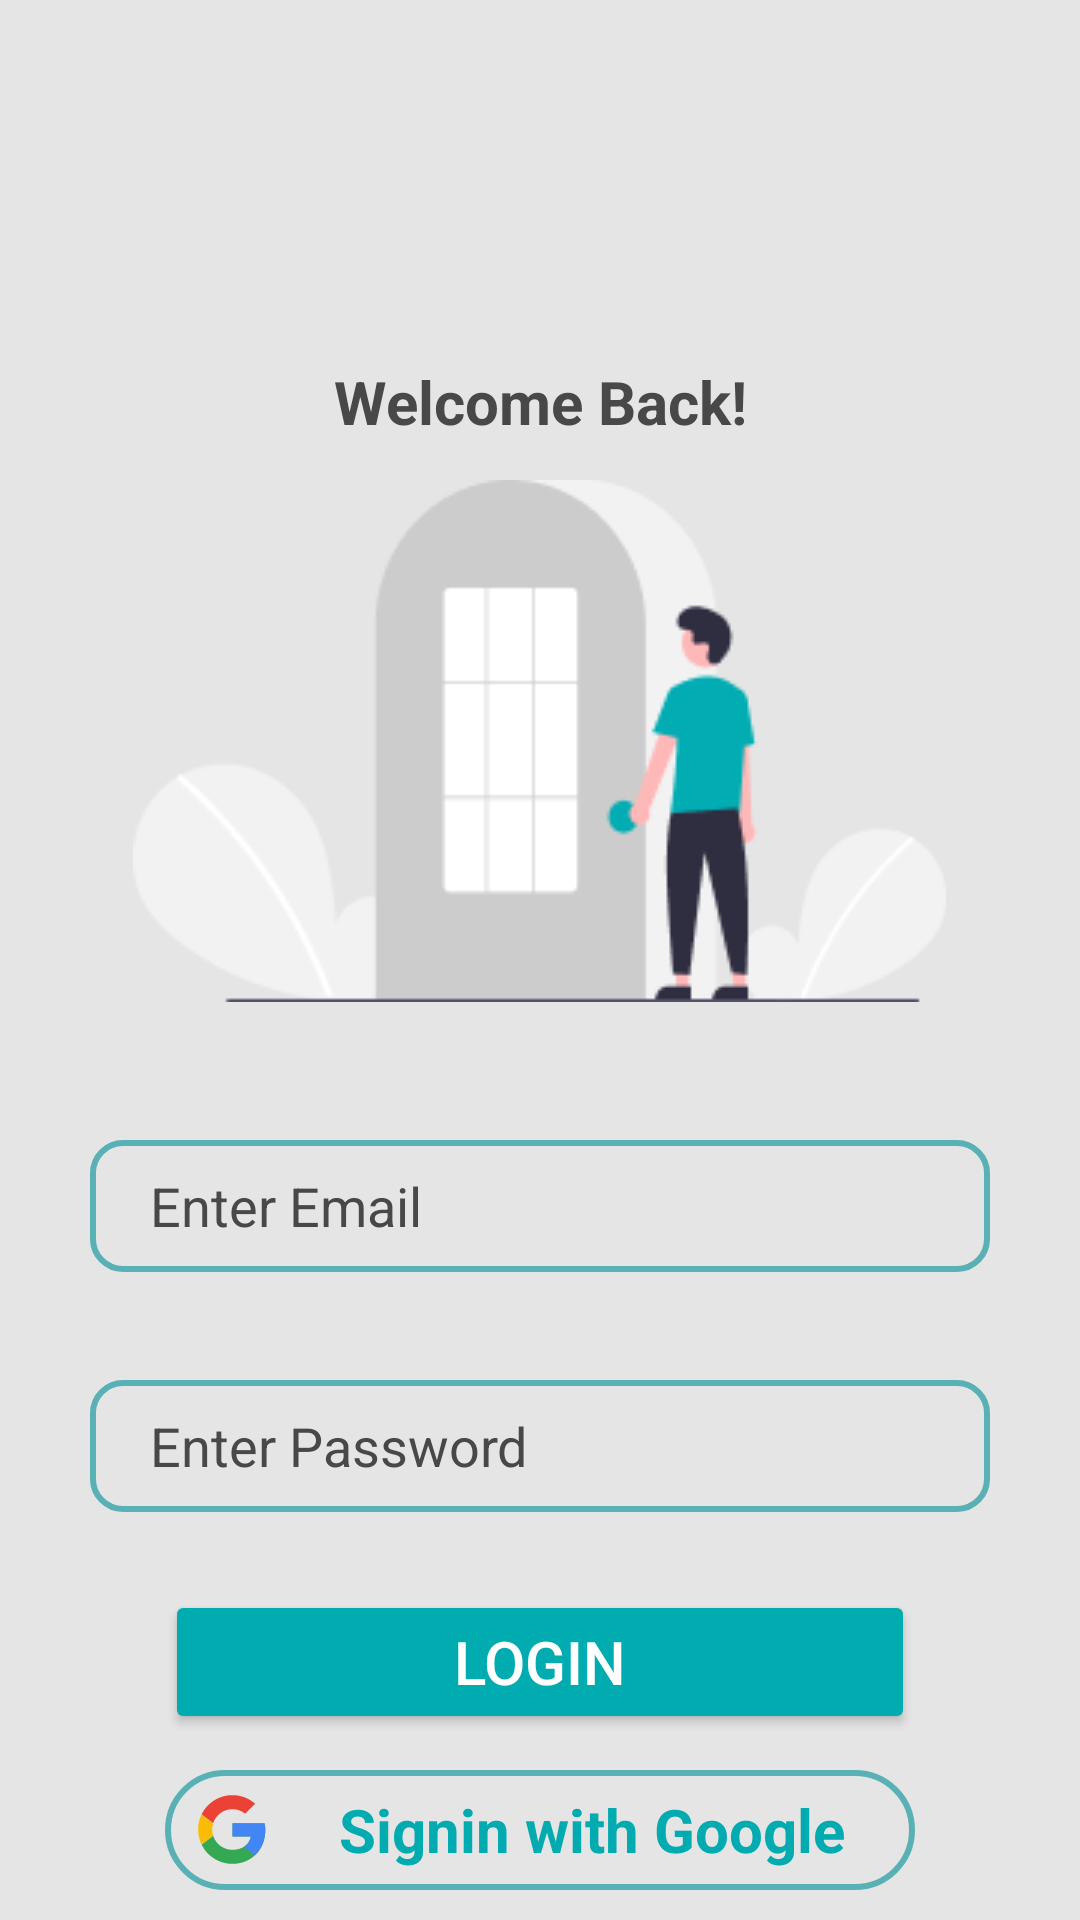

This screen was rendered from an Android layout file. Write that file and the resources it references.
<!-- AndroidManifest.xml: application theme AppTheme -->
<!-- res/layout/loginactivity.xml -->
<RelativeLayout xmlns:android="http://schemas.android.com/apk/res/android" xmlns:tools="http://schemas.android.com/tools"
	android:layout_width="match_parent"
	android:layout_height="match_parent"
	android:background="@drawable/_bg__dashboardactivity_ek2_shape"
	>


	<RelativeLayout
		android:id="@+id/shape"
		android:layout_width="wrap_content"
		android:layout_height="wrap_content"
		android:layout_marginStart="-86dp"
		android:layout_marginTop="-95dp">

		<View
			android:id="@+id/ellipse_1"
			android:layout_width="160.53dp"
			android:layout_height="158.67dp"
			android:layout_marginStart="6dp"
			android:layout_marginTop="67dp"
			android:alpha="0.34000000357628"
			android:background="@drawable/ellipse_1_shape" />

		<View
			android:id="@+id/ellipse_2"
			android:layout_width="160.53dp"
			android:layout_height="158.67dp"
			android:layout_marginStart="112dp"
			android:layout_marginTop="6dp"
			android:alpha="0.34000000357628"
			android:background="@drawable/ellipse_2_shape" />

	</RelativeLayout>


	<TextView
		android:id="@+id/welcome_back_"
		android:layout_width="318dp"
		android:layout_height="36dp"
		android:layout_centerHorizontal="true"
		android:layout_gravity="center_horizontal|center"
		android:layout_marginLeft="29dp"
		android:layout_marginTop="116dp"
		android:fontFamily="sans-serif"
		android:gravity="center"
		android:text="@string/welcome_back__string"
		android:textColor="@color/don_t_have_an_account__sign_up_color"
		android:textSize="20sp"
		android:textStyle="bold" />

	<ImageView
		android:id="@+id/__img___loginimage"
		android:layout_width="271dp"
		android:layout_height="174dp"
		android:layout_centerHorizontal="true"
		android:layout_marginStart="43dp"
		android:layout_marginTop="160dp"
		android:contentDescription="__img___loginimage"
		android:src="@drawable/__img___loginimage" />

	<EditText
		android:id="@+id/edtLogemail"
		android:layout_width="match_parent"
		android:layout_height="44dp"
		android:layout_centerHorizontal="true"
		android:layout_marginStart="30dp"
		android:layout_marginTop="380dp"
		android:layout_marginEnd="30dp"
		android:background="@drawable/edt_background"
		android:ems="10"
		android:hint="Enter Email"
		android:inputType="textEmailAddress"
		android:paddingStart="20dp"
		android:textColor="@color/already_have_an_account__sign_in_color"
		android:textColorHint="@color/already_have_an_account__sign_in_color" />

	<EditText
		android:id="@+id/edtLogpassword"
		android:layout_width="match_parent"
		android:layout_height="44dp"
		android:layout_centerHorizontal="true"
		android:layout_marginStart="30dp"
		android:layout_marginTop="460dp"
		android:layout_marginEnd="30dp"
		android:background="@drawable/edt_background"
		android:ems="10"
		android:hint="Enter Password"
		android:inputType="textPassword"
		android:paddingStart="20dp"
		android:textColor="@color/already_have_an_account__sign_in_color"
		android:textColorHint="@color/already_have_an_account__sign_in_color" />

	<Button
		android:id="@+id/btnLoglog"
		android:layout_width="250dp"
		android:layout_height="wrap_content"
		android:layout_centerHorizontal="true"
		android:layout_marginTop="530dp"
		android:backgroundTint="#01ACB1"
		android:text="Login"
		android:textColor="@color/white"
		android:textSize="20sp" />

	<TextView
		android:id="@+id/txtLogGoogle"
		android:layout_width="250dp"
		android:layout_height="40dp"
		android:layout_centerHorizontal="true"
		android:layout_marginTop="590dp"
		android:gravity="center"
		android:paddingStart="10dp"
		android:background="@drawable/signin_google_background"
		android:drawableStart="@drawable/google_icon"
		android:text="Signin with Google"
		android:textColor="#01ABB0"
		android:textSize="20sp"
		android:textStyle="bold" />

	<TextView
		android:id="@+id/txtLogsignup"
		android:layout_width="302dp"
		android:layout_height="29.5dp"
		android:layout_centerHorizontal="true"
		android:layout_gravity="center_horizontal|center"
		android:layout_marginTop="660dp"
		android:fontFamily="sans-serif"
		android:gravity="center"
		android:text="@string/don_t_have_an_account__sign_up_string"
		android:textColor="@color/don_t_have_an_account__sign_up_color"
		android:textSize="15sp"
		android:textStyle="bold" />


</RelativeLayout>
<!-- resources referenced by this layout -->
<resources>
  <color name="already_have_an_account__sign_in_color">#484848</color>
  <color name="don_t_have_an_account__sign_up_color">#484848</color>
  <color name="white">#FFFFFFFF</color>
  <!-- drawable __img___loginimage: png bitmap (drawable, 7370 bytes) -->
  <!-- drawable _bg__dashboardactivity_ek2_shape (drawable-nodpi) -->
  <?xml version="1.0" encoding="utf-8"?>
  <shape xmlns:android="http://schemas.android.com/apk/res/android"
  	android:shape="rectangle" >
  	<solid android:color="@color/_bg__splashscreen_ek2_color" />
  </shape>
  <!-- drawable edt_background (drawable) -->
  <?xml version="1.0" encoding="utf-8"?>
  <shape android:shape="rectangle" xmlns:android="http://schemas.android.com/apk/res/android">
      <stroke android:color="#59B1B6" android:width="2dp"/>
      <corners android:radius="10dp"/>
  </shape>
  <!-- drawable google_icon (drawable) -->
  <vector android:height="25dp" android:viewportHeight="48"
      android:viewportWidth="48" android:width="25dp" xmlns:android="http://schemas.android.com/apk/res/android">
      <group>
          <clip-path android:pathData="M44.5,20H24v8.5h11.8C34.7,33.9 30.1,37 24,37c-7.2,0 -13,-5.8 -13,-13s5.8,-13 13,-13c3.1,0 5.9,1.1 8.1,2.9l6.4,-6.4C34.6,4.1 29.6,2 24,2 11.8,2 2,11.8 2,24s9.8,22 22,22c11,0 21,-8 21,-22 0,-1.3 -0.2,-2.7 -0.5,-4z"/>
          <path android:fillColor="#FBBC05" android:pathData="M0,37V11l17,13z"/>
      </group>
      <group>
          <clip-path android:pathData="M44.5,20H24v8.5h11.8C34.7,33.9 30.1,37 24,37c-7.2,0 -13,-5.8 -13,-13s5.8,-13 13,-13c3.1,0 5.9,1.1 8.1,2.9l6.4,-6.4C34.6,4.1 29.6,2 24,2 11.8,2 2,11.8 2,24s9.8,22 22,22c11,0 21,-8 21,-22 0,-1.3 -0.2,-2.7 -0.5,-4z"/>
          <path android:fillColor="#EA4335" android:pathData="M0,11l17,13 7,-6.1L48,14V0H0z"/>
      </group>
      <group>
          <clip-path android:pathData="M44.5,20H24v8.5h11.8C34.7,33.9 30.1,37 24,37c-7.2,0 -13,-5.8 -13,-13s5.8,-13 13,-13c3.1,0 5.9,1.1 8.1,2.9l6.4,-6.4C34.6,4.1 29.6,2 24,2 11.8,2 2,11.8 2,24s9.8,22 22,22c11,0 21,-8 21,-22 0,-1.3 -0.2,-2.7 -0.5,-4z"/>
          <path android:fillColor="#34A853" android:pathData="M0,37l30,-23 7.9,1L48,0v48H0z"/>
      </group>
      <group>
          <clip-path android:pathData="M44.5,20H24v8.5h11.8C34.7,33.9 30.1,37 24,37c-7.2,0 -13,-5.8 -13,-13s5.8,-13 13,-13c3.1,0 5.9,1.1 8.1,2.9l6.4,-6.4C34.6,4.1 29.6,2 24,2 11.8,2 2,11.8 2,24s9.8,22 22,22c11,0 21,-8 21,-22 0,-1.3 -0.2,-2.7 -0.5,-4z"/>
          <path android:fillColor="#4285F4" android:pathData="M48,48L17,24l-4,-3 35,-10z"/>
      </group>
  </vector>
  <!-- drawable signin_google_background (drawable) -->
  <?xml version="1.0" encoding="utf-8"?>
  <shape android:shape="rectangle" xmlns:android="http://schemas.android.com/apk/res/android">
      <stroke android:color="#59B1B6" android:width="2dp"/>
      <corners android:radius="30dp"/>
  </shape>
  <string name="don_t_have_an_account__sign_up_string">Dont have an account? Sign up</string>
  <string name="welcome_back__string">Welcome Back!</string>
  <style name="AppTheme" parent="Theme.AppCompat.Light.NoActionBar">
  		<item name="colorPrimary">@color/colorPrimary</item>
  		<item name="colorPrimaryDark">@color/colorPrimaryDark</item>
  		<item name="colorAccent">@color/colorAccent</item>
  		<item name="android:statusBarColor">@android:color/transparent</item>
  	</style>
  <color name="_bg__splashscreen_ek2_color">#E5E5E5</color>
  <color name="colorPrimary">#008577</color>
  <color name="colorPrimaryDark">#00574B</color>
  <color name="colorAccent">#D81B60</color>
</resources>
